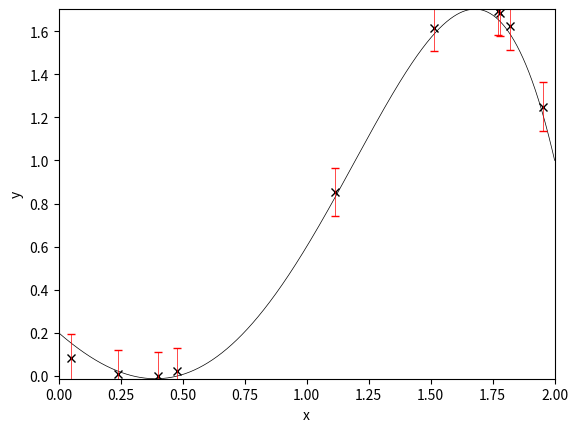

Generate this figure with matplotlib:
'''
    This is Python code to create the plots shown in Figure 12.1 of Theodoridis' textbook
    "Machine Learning: A Bayesian and Optimization Perspective"
    This code is useful for answering Exercise 3.4 of the UVA Bayesian Machine Learning course.
[redacted]
    3/16/2020
'''

import matplotlib.pyplot as plt
import numpy as np


# true signal curve
x = np.arange(0, 2, 10**-4)
y = .2 * np.ones(len(x)) - x + .9 * x**2 + .7 * x**3 - .2 * x**5

# plot the true curve
#plt.plot(x,y)

# training samples
N = 500

# linear coefficients
K = 5

# sample interval [a b]
a = 0
b = 2

# generate samples
x1 = np.arange(a, b, (b-a)/N)

# noise generation
sigma_eta = .1
n = np.sqrt(sigma_eta) * np.random.normal(0,1,N)

# use true parameter theta
theta_true = np.asarray([.2, -1, .9, .7, -.2])

# compute the measurement matrix
Phi = np.transpose(np.vstack([np.ones(N), x1, x1**2, x1**3, x1**5]))
Phi_gram = np.matmul(np.transpose(Phi),Phi)

# generate noisy observations using the linear model
y1 = np.matmul(Phi, theta_true) + n

# EM algorithm
# initializate parameters
# experiment on different initializations
EMiter = 20
betaj = 1
sigma_eta_EM = np.ones(EMiter)
alphaj = 1
Phiy = np.matmul(np.transpose(Phi), y1)
for i in range(EMiter):
    Sigma_theta = np.linalg.inv(betaj * Phi_gram + alphaj * np.identity(K))
    mu_theta = betaj * np.matmul(Sigma_theta, Phiy)
    alphaj = K / (np.linalg.norm(mu_theta)**2 + np.trace(Sigma_theta))
    betaj = N / (np.linalg.norm(y1 - np.matmul(Phi, mu_theta))**2 + np.trace(np.matmul(Sigma_theta, Phi_gram)))
    sigma_eta_EM[i] = 1 / betaj

# perform prediction on new samples
Np = 10

# generate prediction samples
x2 = (b-a) * np.random.uniform(0,1,Np)

# compute prediction measurement matrix
Phip = np.transpose(np.vstack([np.ones(Np), x2, x2**2, x2**3, x2**5]))

# compute the predicted mean and variance
y_pred = np.matmul(Phip, mu_theta)
y_pred_var = np.diag(sigma_eta_EM[-1] + np.linalg.multi_dot([sigma_eta_EM[-1] * 1/alphaj * Phip, np.linalg.inv(sigma_eta_EM[-1] * np.identity(K) + 1/alphaj * Phi_gram ), np.transpose(Phip)]))

# plot the predictions along the confidence intervals
#figure
#plot(x,y,'k',x2,y_pred,'kx')
#hold on;
#errorbar(x2,y_pred,y_pred_var,'r.')
#hold off
#xlabel('x'); ylabel('y')

plt.plot(x, y, color='k', linewidth=0.5)
plt.plot(x2, y_pred, 'x', color='k', markersize=6)
plt.errorbar(x2, y_pred, yerr=y_pred_var, fmt='none', color='r', linewidth=0.5, capsize=3)
plt.xlabel('x')
plt.ylabel('y')
plt.axis([a,b,np.min(y),np.max(y)])
plt.show()